Run: headless pygame with SDL's dummy video driver; simulated clock (each Clock.tick advances the game by its frame time, no real sleeping); random seed 0; keys injected as events and as key.get_pressed() state; no mouse input.
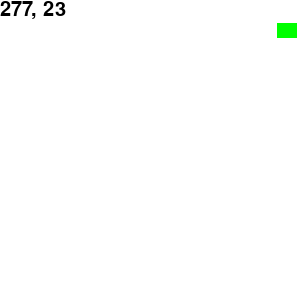
Frame 1 of 4 · flips 1–60 · no input
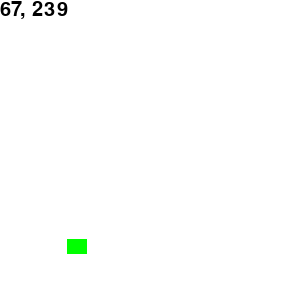
Frame 2 of 4 · flips 61–180 · tapped SPACE, RETURN · held RIGHT (→), D
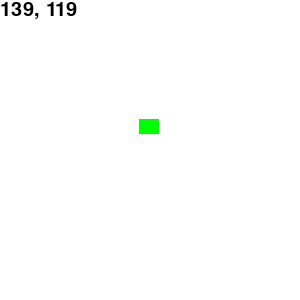
Frame 3 of 4 · flips 181–300 · held DOWN (↓), S
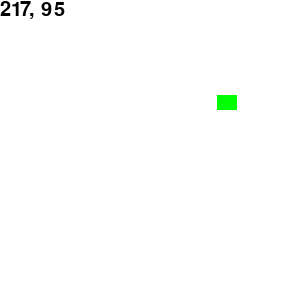
Frame 4 of 4 · flips 301–420 · held LEFT (←), A, UP (↑), W

The pygame program that drew these frames:

import pygame
import sys
import time

window_x = 300
window_y = 300
pygame.init()
screen = pygame.display.set_mode((window_x,window_y))
screen.fill((255,255,255))
pygame.display.update()

rect_color = 0,255,0
rect_x = 100
rect_y = 200
rect_sidey = 20
rect_sidex = 15
rect_width = 0
rect_move_x = 3
rect_move_y = -3
my_font = pygame.font.Font(None,30)

while True:
    for event in pygame.event.get():
        if event.type == pygame.QUIT:
            sys.exit()
    screen.fill((255,255,255))
    time.sleep(0.1)

    rect_x += rect_move_x
    rect_y += rect_move_y

    text_content = str(rect_x) +', '+ str(rect_y)
    text_color = 0,0,0
    text_image = my_font.render(text_content,True,text_color)
    screen.blit(text_image,(0,0))

    if rect_x > window_x-rect_sidey or rect_x < 0:
        rect_move_x = -rect_move_x
    if rect_y > window_y-rect_sidex or rect_y < 0:
        rect_move_y = -rect_move_y

    rect_arg = rect_x,rect_y,rect_sidey,rect_sidex
    print(rect_x,rect_y)
    pygame.draw.rect(screen,rect_color,rect_arg,rect_width)
    pygame.display.update()
